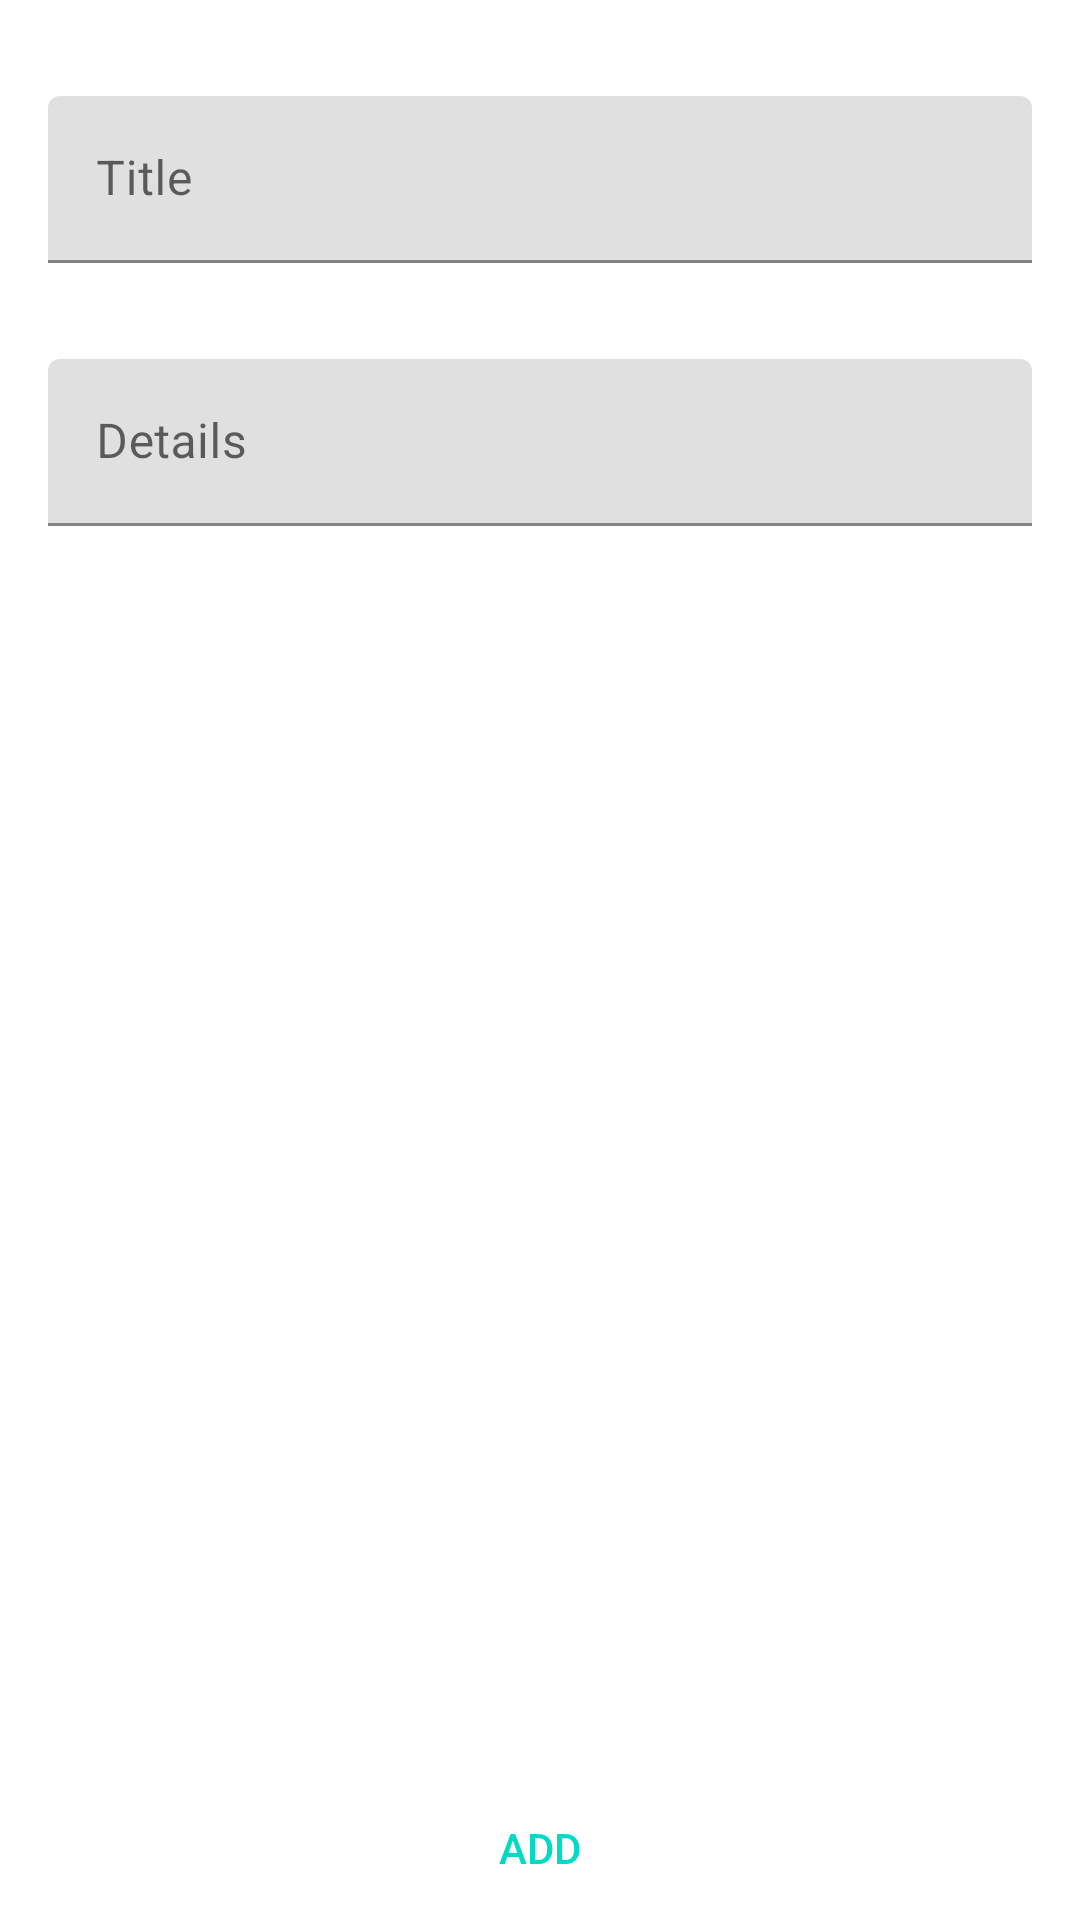

This screen was rendered from an Android layout file. Write that file and the resources it references.
<!-- AndroidManifest.xml: application theme Theme.LufthasnaProject -->
<!-- res/layout/activity_add_todo.xml -->
<?xml version="1.0" encoding="utf-8"?>
<androidx.constraintlayout.widget.ConstraintLayout xmlns:android="http://schemas.android.com/apk/res/android"
    xmlns:app="http://schemas.android.com/apk/res-auto"
    xmlns:tools="http://schemas.android.com/tools"
    android:layout_width="match_parent"
    android:layout_height="match_parent"
    tools:context=".ui.views.AddTodoActivity">

    <com.google.android.material.textfield.TextInputLayout
        android:id="@+id/tilTitle"
        style="@style/Widget.MaterialComponents.TextInputLayout.FilledBox"
        android:layout_width="@dimen/dimen_0dp"
        android:layout_height="wrap_content"
        android:layout_marginStart="@dimen/dimen_16dp"
        android:layout_marginTop="@dimen/dimen_32dp"
        android:layout_marginEnd="@dimen/dimen_16dp"
        app:layout_constraintEnd_toEndOf="parent"
        app:layout_constraintStart_toStartOf="parent"
        app:layout_constraintTop_toTopOf="parent">

        <com.google.android.material.textfield.TextInputEditText
            android:id="@+id/etTitle"
            android:layout_width="match_parent"
            android:layout_height="wrap_content"
            android:hint="@string/str_title"
            android:inputType="text" />
    </com.google.android.material.textfield.TextInputLayout>

    <com.google.android.material.textfield.TextInputLayout
        android:id="@+id/tilDetails"
        android:layout_width="match_parent"
        android:layout_height="wrap_content"
        android:layout_marginStart="@dimen/dimen_16dp"
        android:layout_marginTop="@dimen/dimen_32dp"
        android:layout_marginEnd="@dimen/dimen_16dp"
        app:layout_constraintEnd_toEndOf="parent"
        app:layout_constraintStart_toStartOf="parent"
        app:layout_constraintTop_toBottomOf="@+id/tilTitle">

        <com.google.android.material.textfield.TextInputEditText
            android:id="@+id/etDetails"
            android:layout_width="match_parent"
            android:layout_height="wrap_content"
            android:hint="@string/str_details"
            android:inputType="text" />
    </com.google.android.material.textfield.TextInputLayout>

    <Button
        style="@style/Widget.AppCompat.Button.Borderless"
        android:id="@+id/btnAdd"
        android:textColor="@color/teal_200"
        android:layout_width="@dimen/dimen_0dp"
        android:layout_height="wrap_content"
        android:layout_marginStart="@dimen/dimen_16dp"
        android:layout_marginEnd="@dimen/dimen_16dp"
        android:text="@string/str_add"
        app:layout_constraintBottom_toBottomOf="parent"
        app:layout_constraintEnd_toEndOf="parent"
        app:layout_constraintStart_toStartOf="parent" />
</androidx.constraintlayout.widget.ConstraintLayout>
<!-- resources referenced by this layout -->
<resources>
  <color name="teal_200">#FF03DAC5</color>
  <dimen name="dimen_0dp">0dp</dimen>
  <dimen name="dimen_16dp">16dp</dimen>
  <dimen name="dimen_32dp">32dp</dimen>
  <string name="str_add">Add</string>
  <string name="str_details">Details</string>
  <string name="str_title">Title</string>
  <style name="Theme.LufthasnaProject" parent="Theme.MaterialComponents.DayNight.DarkActionBar">
          
          <item name="colorPrimary">@color/purple_500</item>
          <item name="colorPrimaryVariant">@color/purple_700</item>
          <item name="colorOnPrimary">@color/white</item>
          
          <item name="colorSecondary">@color/teal_200</item>
          <item name="colorSecondaryVariant">@color/teal_700</item>
          <item name="colorOnSecondary">@color/black</item>
          
          <item name="android:statusBarColor" tools:targetApi="l">?attr/colorPrimaryVariant</item>
          
      </style>
  <color name="purple_500">#FF6200EE</color>
  <color name="purple_700">#FF3700B3</color>
  <color name="white">#FFFFFFFF</color>
  <color name="teal_700">#FF018786</color>
  <color name="black">#FF000000</color>
</resources>
